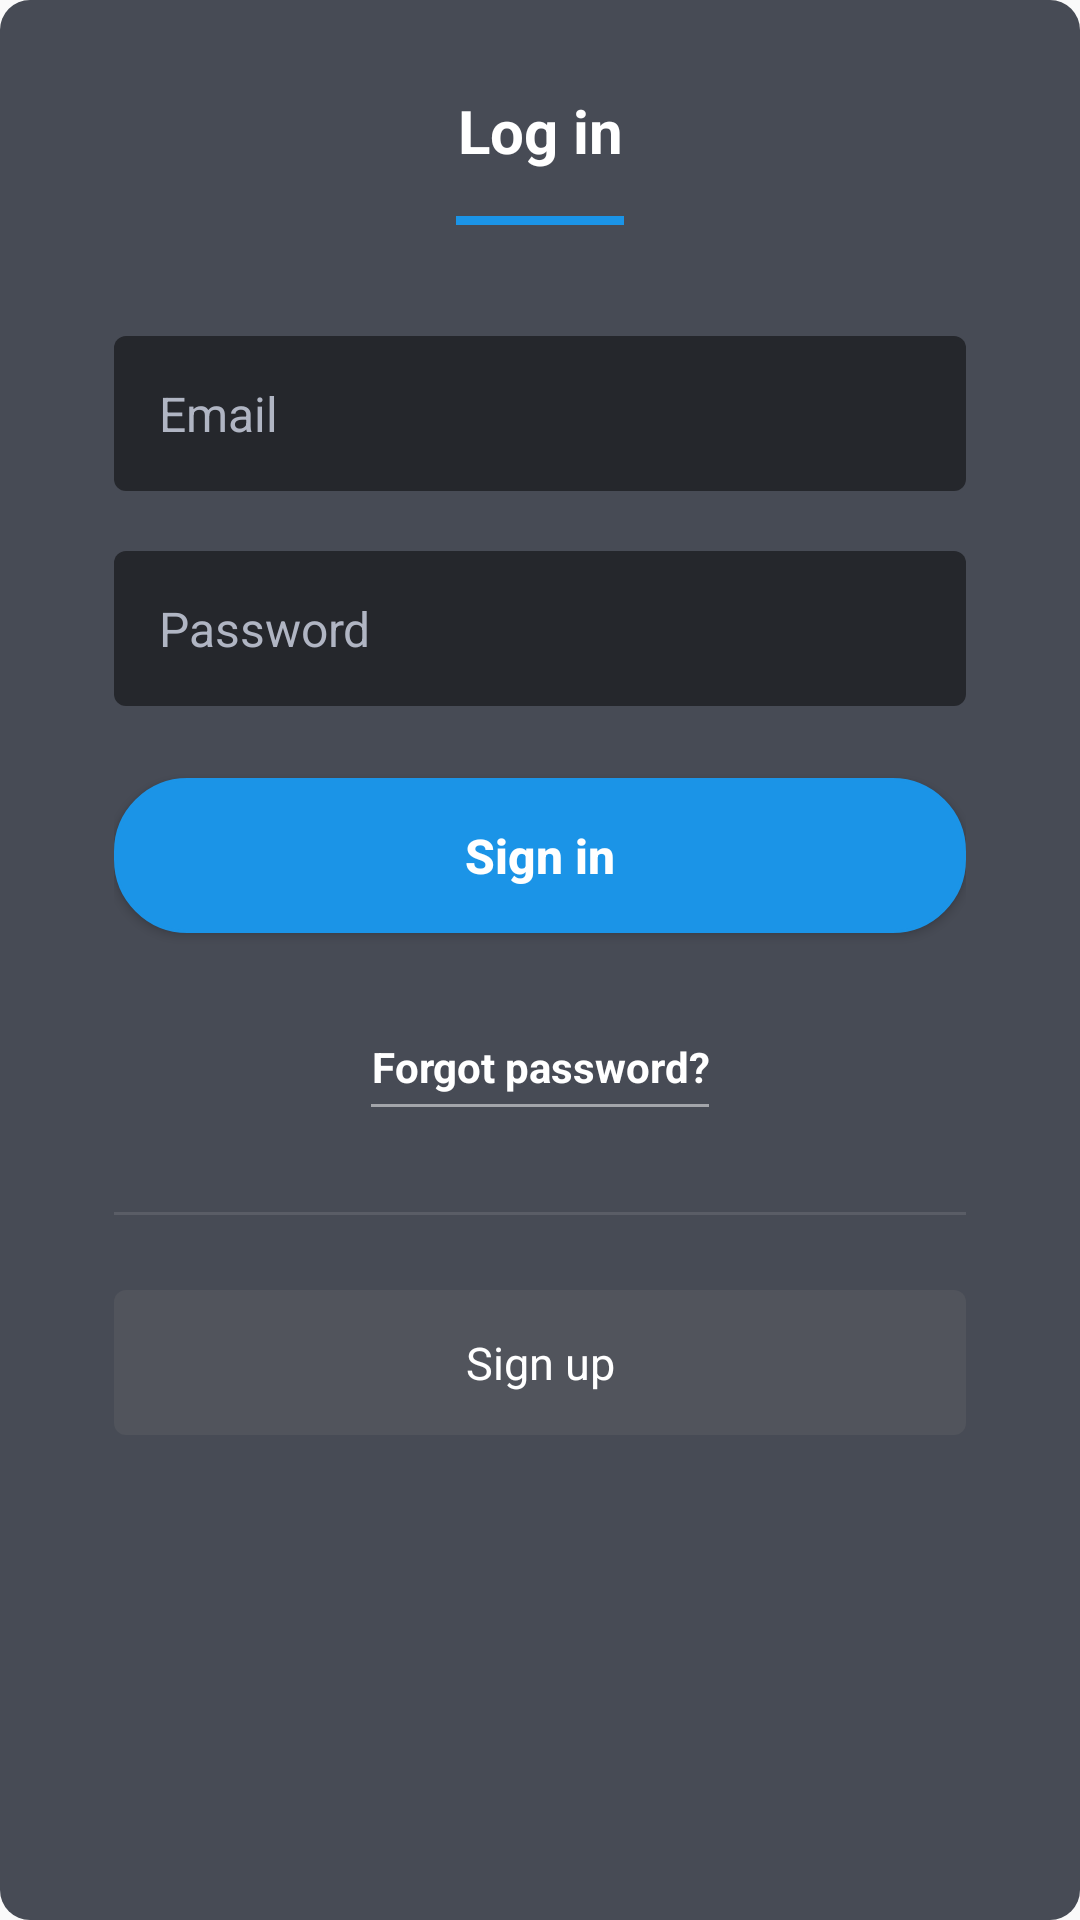

The Android layout XML behind this screen, and the referenced resources:
<!-- AndroidManifest.xml: application theme AppTheme -->
<!-- res/layout/fragment_sign_in.xml -->
<?xml version="1.0" encoding="utf-8"?>
<androidx.core.widget.NestedScrollView xmlns:android="http://schemas.android.com/apk/res/android"
    android:layout_width="match_parent"
    android:layout_height="match_parent"
    android:background="@drawable/login_background">

    <LinearLayout
        android:layout_width="match_parent"
        android:layout_height="wrap_content"
        android:layout_marginStart="8dp"
        android:layout_marginEnd="8dp"
        android:orientation="vertical"
        android:padding="30dp">

        <androidx.appcompat.widget.AppCompatTextView
            android:layout_width="match_parent"
            android:layout_height="wrap_content"
            android:fontFamily="sans-serif"
            android:gravity="center"
            android:text="@string/log_in"
            android:textColor="#fff"
            android:textSize="20sp"
            android:textStyle="bold" />

        <View
            android:layout_width="56dp"
            android:layout_height="3dp"
            android:layout_gravity="center"
            android:layout_marginTop="15dp"
            android:background="#1B94E7" />

        <EditText
            android:id="@+id/etEmail"
            android:layout_width="match_parent"
            android:layout_height="wrap_content"
            android:layout_marginTop="37dp"
            android:background="@drawable/input_background"
            android:gravity="center_vertical"
            android:hint="@string/email"
            android:inputType="textEmailAddress"
            android:padding="15dp"
            android:singleLine="true"
            android:textColor="#B0B5C3"
            android:textColorHint="#B0B5C3"
            android:textSize="16sp" />

        <EditText
            android:id="@+id/etPassword"
            android:layout_width="match_parent"
            android:layout_height="wrap_content"
            android:layout_marginTop="20dp"
            android:background="@drawable/input_background"
            android:gravity="center_vertical"
            android:hint="@string/password"
            android:inputType="textPassword"
            android:padding="15dp"
            android:singleLine="true"
            android:textColor="#B0B5C3"
            android:textColorHint="#B0B5C3"
            android:textSize="16sp" />

        <Button
            android:id="@+id/btnLogin"
            android:layout_width="match_parent"
            android:layout_height="wrap_content"
            android:layout_gravity="center"
            android:layout_marginTop="24dp"
            android:background="@drawable/sign_in_button"
            android:clickable="true"
            android:focusable="true"
            android:foreground="?attr/selectableItemBackground"
            android:gravity="center"
            android:padding="15dp"
            android:text="@string/sign_in"
            android:textAllCaps="false"
            android:textColor="#fff"
            android:textSize="16sp"
            android:textStyle="bold" />

        <LinearLayout
            android:id="@+id/btnForgotPassword"
            android:layout_width="wrap_content"
            android:layout_height="wrap_content"
            android:layout_gravity="center"
            android:layout_marginTop="25dp"
            android:clickable="true"
            android:focusable="true"
            android:foreground="?attr/selectableItemBackground"
            android:orientation="vertical"
            android:padding="10dp">

            <androidx.appcompat.widget.AppCompatTextView
                android:layout_width="wrap_content"
                android:layout_height="wrap_content"
                android:fontFamily="sans-serif"
                android:gravity="center"
                android:text="@string/forgot_password_question"
                android:textColor="#fff"
                android:textStyle="bold" />

            <View
                android:layout_width="match_parent"
                android:layout_height="1dp"
                android:layout_marginTop="3dp"
                android:background="#80FFFFFF" />
        </LinearLayout>

        <View
            android:layout_width="match_parent"
            android:layout_height="1dp"
            android:layout_marginTop="25dp"
            android:background="#1AFFFFFF" />

        <androidx.appcompat.widget.AppCompatTextView
            android:id="@+id/tvSignUp"
            android:layout_width="match_parent"
            android:layout_height="wrap_content"
            android:layout_gravity="center"
            android:layout_marginTop="25dp"
            android:background="@drawable/register_background"
            android:clickable="true"
            android:focusable="true"
            android:foreground="?attr/selectableItemBackground"
            android:gravity="center"
            android:paddingTop="14dp"
            android:paddingBottom="14dp"
            android:text="@string/signUp"
            android:textColor="@color/white"
            android:textSize="15sp" />

    </LinearLayout>
</androidx.core.widget.NestedScrollView>
<!-- resources referenced by this layout -->
<resources>
  <color name="white">#FFFFFF</color>
  <!-- drawable input_background (drawable) -->
  <?xml version="1.0" encoding="utf-8"?>
  <shape android:shape="rectangle"
      xmlns:android="http://schemas.android.com/apk/res/android">
      <solid android:color="#25272C" />
      <corners android:radius="4dp" />
  </shape>
  <!-- drawable login_background (drawable) -->
  <?xml version="1.0" encoding="utf-8"?>
  <shape android:shape="rectangle"
      xmlns:android="http://schemas.android.com/apk/res/android">
      <solid android:color="#474B55" />
      <corners android:radius="10dp" />
  </shape>
  <!-- drawable register_background (drawable) -->
  <?xml version="1.0" encoding="utf-8"?>
  <shape android:shape="rectangle"
      xmlns:android="http://schemas.android.com/apk/res/android">
      <solid android:color="#51545C" />
      <corners android:radius="4dp" />
  </shape>
  <!-- drawable sign_in_button (drawable) -->
  <?xml version="1.0" encoding="UTF-8"?>
  <shape xmlns:android="http://schemas.android.com/apk/res/android">
      <stroke
          android:width="1dp"
          android:color="#1B94E7" />
      <corners
          android:bottom="1dp"
          android:left="1dp"
          android:radius="24dp"
          android:right="1dp"
          android:top="1dp" />
      <solid android:color="#1B94E7" />
  
      <padding
          android:bottom="1dp"
          android:left="1dp"
          android:right="1dp"
          android:top="1dp" />
      <solid android:color="#1B94E7" />
  
  </shape>
  <string name="email">Email</string>
  <string name="forgot_password_question">Forgot password?</string>
  <string name="log_in">Log in</string>
  <string name="password">Password</string>
  <string name="signUp">Sign up</string>
  <string name="sign_in">Sign in</string>
  <style name="AppTheme" parent="Theme.AppCompat.Light.NoActionBar">
          <item name="colorPrimary">@color/colorBar</item>
          <item name="colorPrimaryDark">@color/colorBar</item>
          <item name="colorAccent">@color/colorAccent</item>
          <item name="windowActionBar">false</item>
          <item name="windowNoTitle">true</item>
      </style>
  <color name="colorBar">#1f2635</color>
  <color name="colorAccent">#0a0d10</color>
</resources>
